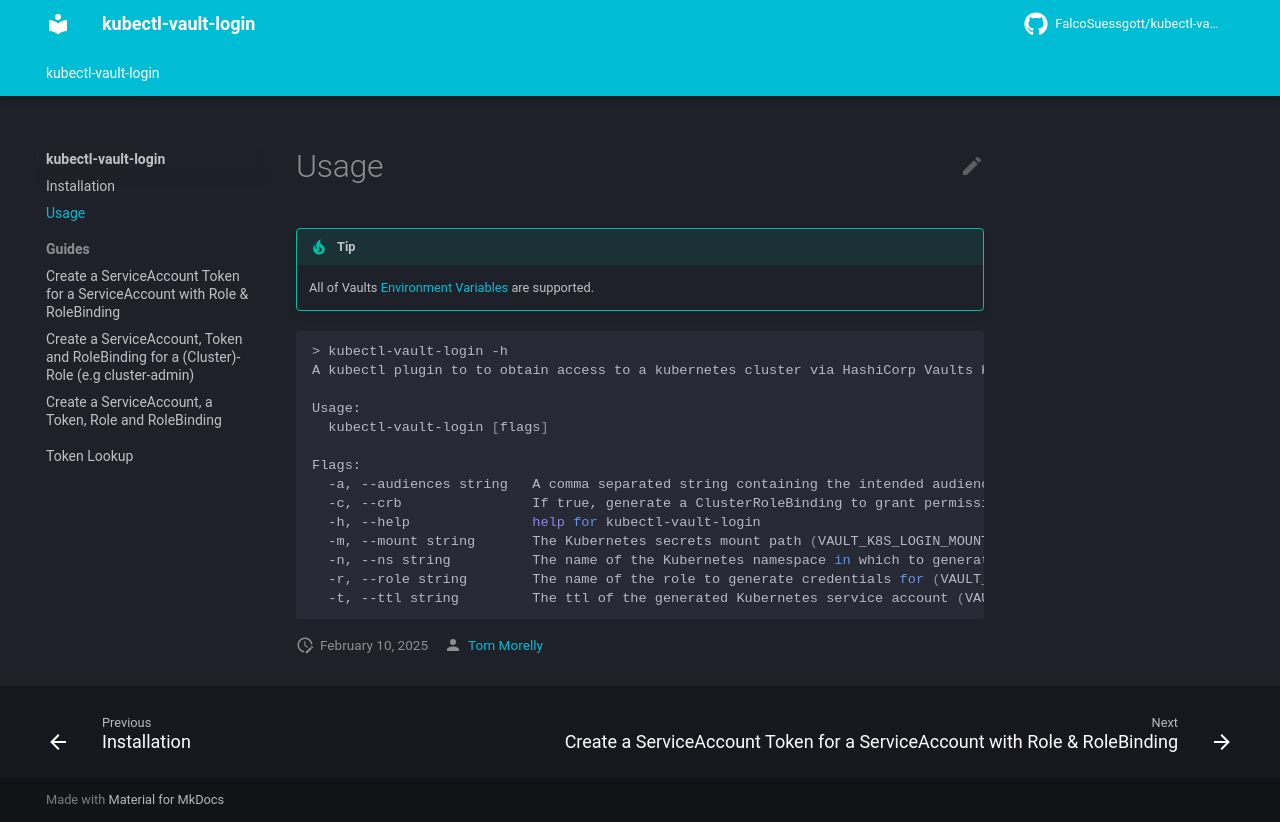

repository: FalcoSuessgott/kubectl-vault-login · page: usage/index.html · generator: mkdocs

# Usage

!!! tip
    All of Vaults [Environment Variables](https://developer.hashicorp.com/vault/docs/commands) are supported.

```bash
> kubectl-vault-login -h
A kubectl plugin to to obtain access to a kubernetes cluster via HashiCorp Vaults Kubernetes secrets engine

Usage:
  kubectl-vault-login [flags]

Flags:
  -a, --audiences string   A comma separated string containing the intended audiences of the generated Kubernetes service account (VAULT_K8S_LOGIN_AUDIENCES)
  -c, --crb                If true, generate a ClusterRoleBinding to grant permissions across the whole cluster instead of within a namespace (VAULT_K8S_LOGIN_CRB)
  -h, --help               help for kubectl-vault-login
  -m, --mount string       The Kubernetes secrets mount path (VAULT_K8S_LOGIN_MOUNT) (default "kubernetes")
  -n, --ns string          The name of the Kubernetes namespace in which to generate the credentials (VAULT_K8S_LOGIN_NAMESPACE)
  -r, --role string        The name of the role to generate credentials for (VAULT_K8S_LOGIN_ROLE)
  -t, --ttl string         The ttl of the generated Kubernetes service account (VAULT_K8S_LOGIN_TTL) (default "1h")
```
